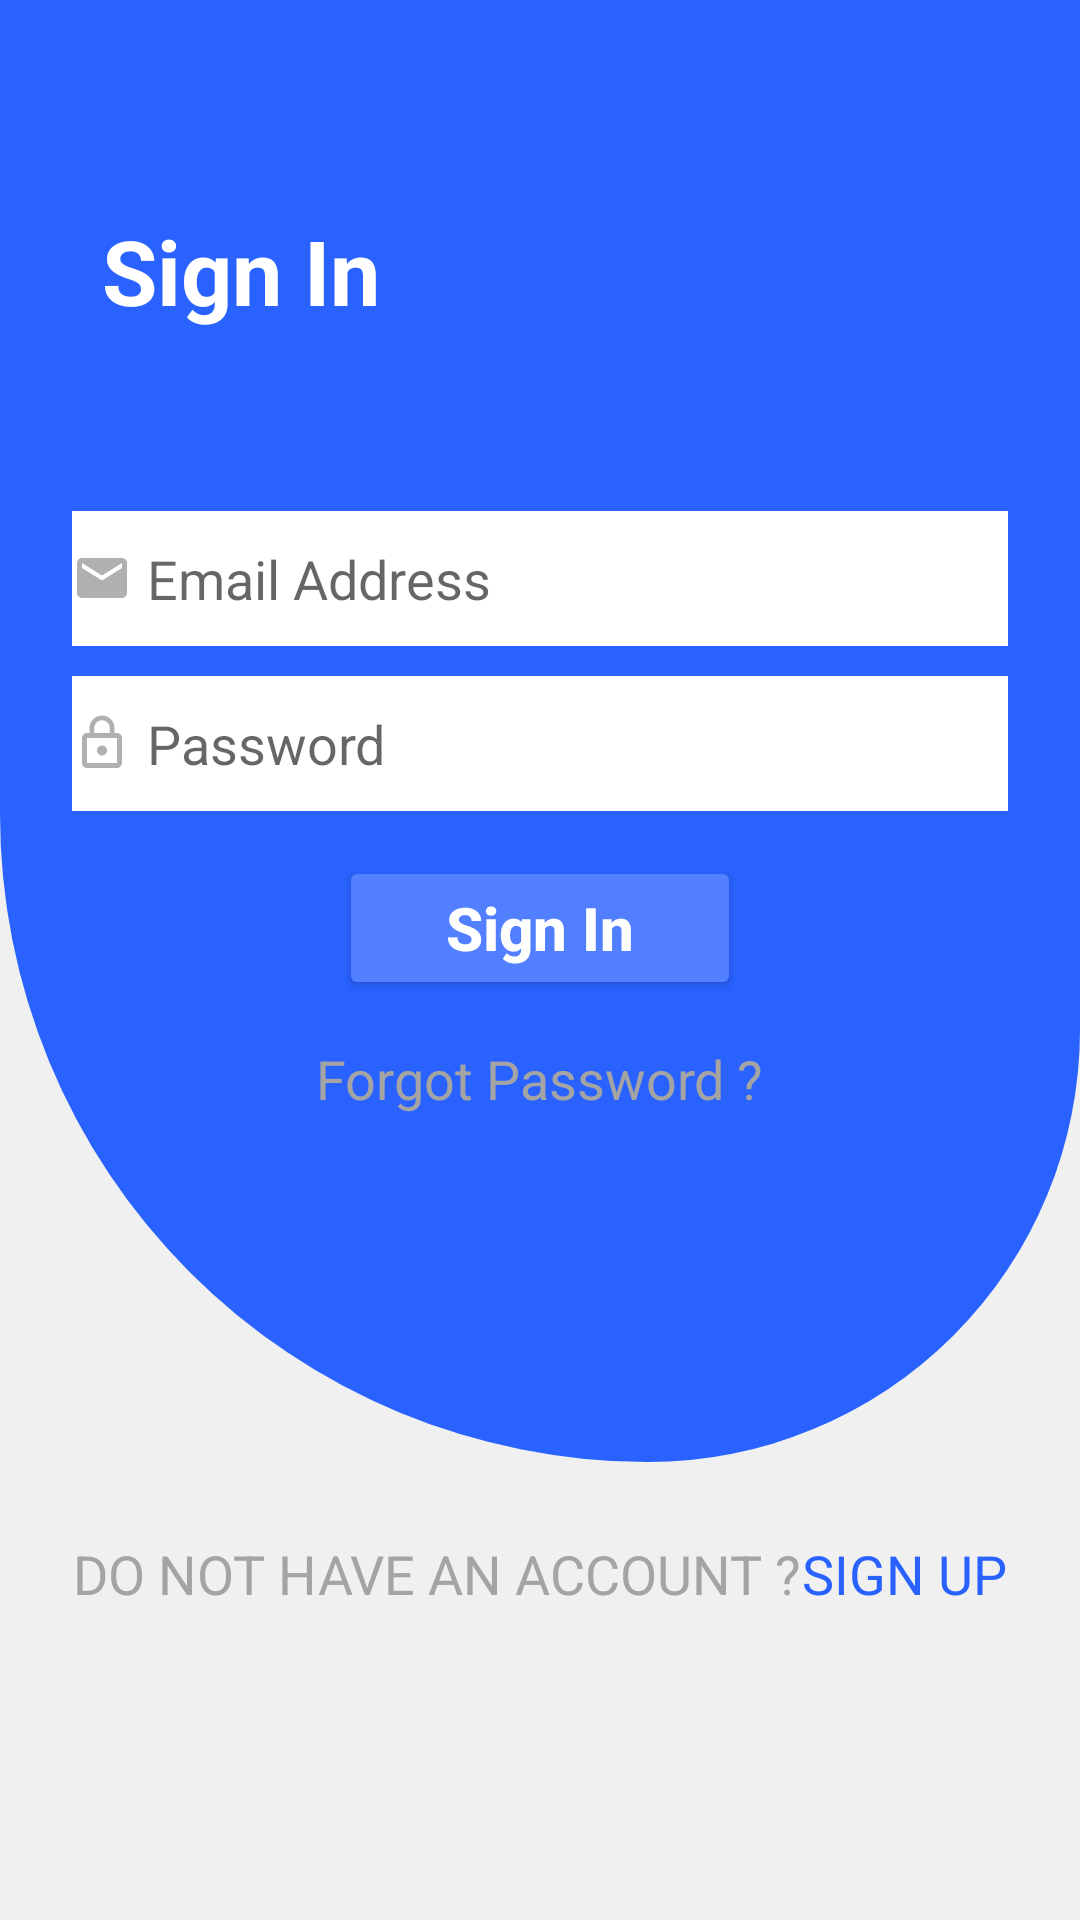

The Android layout XML behind this screen, and the referenced resources:
<!-- AndroidManifest.xml: application theme AppTheme -->
<!-- res/layout/activity_sign_in.xml -->
<?xml version="1.0" encoding="utf-8"?>
<LinearLayout xmlns:android="http://schemas.android.com/apk/res/android"
    xmlns:app="http://schemas.android.com/apk/res-auto"
    xmlns:tools="http://schemas.android.com/tools"
    android:layout_width="match_parent"
    android:layout_height="match_parent"
    android:background="@color/signIn_backgroundColor"
    tools:context=".SignIn"
    android:orientation="vertical">

    <LinearLayout
        android:layout_width="match_parent"
        android:layout_height="match_parent"
        android:orientation="vertical">

        <androidx.constraintlayout.widget.ConstraintLayout
            android:id="@+id/consLayoutSignIn"
            android:layout_width="match_parent"
            android:layout_height="wrap_content"
            android:background="@drawable/login_background"
            android:backgroundTintMode="screen"
            android:paddingBottom="110dp"
            android:visibility="visible">

            <LinearLayout
                android:id="@+id/LL1"
                android:layout_width="match_parent"
                android:layout_height="wrap_content"
                android:layout_marginStart="24dp"
                android:layout_marginTop="60dp"
                android:layout_marginEnd="24dp"
                android:orientation="vertical"
                app:layout_constraintEnd_toEndOf="parent"
                app:layout_constraintHorizontal_bias="0.5"
                app:layout_constraintStart_toStartOf="parent"
                app:layout_constraintTop_toTopOf="parent">

                <TextView
                    android:id="@+id/textView"
                    android:layout_width="match_parent"
                    android:layout_height="wrap_content"
                    android:layout_marginBottom="40dp"
                    android:padding="10dp"
                    android:text="@string/sign_in_label"
                    android:textAlignment="viewStart"
                    android:textColor="@color/white"
                    android:textSize="30sp"
                    android:textStyle="bold" />

                <EditText
                    android:id="@+id/signin_email"
                    android:layout_width="match_parent"
                    android:layout_height="45dp"
                    android:layout_marginTop="10dp"
                    android:layout_marginBottom="10dp"
                    android:background="@color/signIn_viewBackgroundColor"
                    android:drawableLeft="@drawable/ic_email_20dp"
                    android:drawablePadding="5dp"
                    android:ems="10"
                    android:hint="@string/email_hint"
                    android:inputType="textEmailAddress"
                    android:textAlignment="textStart" />

                <EditText
                    android:id="@+id/signin_password"
                    android:layout_width="match_parent"
                    android:layout_height="45dp"
                    android:background="@color/signIn_viewBackgroundColor"
                    android:drawableLeft="@drawable/ic_lock_20dp"
                    android:drawablePadding="5dp"
                    android:ems="10"
                    android:hint="@string/pw_hint"
                    android:inputType="textPassword"
                    android:textAlignment="textStart" />

                <Button
                    android:id="@+id/sign_inBtn"
                    android:layout_width="134dp"
                    android:layout_height="wrap_content"
                    android:layout_gravity="center"
                    android:layout_marginTop="15dp"
                    android:backgroundTint="@color/colorAccent"
                    android:padding="10dp"
                    android:text="@string/sign_in_signInButton"
                    android:textAllCaps="false"
                    android:textColor="@color/white"
                    android:textSize="20sp"
                    android:textStyle="bold" />

                <TextView
                    android:id="@+id/forgotPw"
                    android:layout_width="wrap_content"
                    android:layout_height="30dp"
                    android:layout_gravity="center"
                    android:layout_marginTop="14dp"
                    android:clickable="true"
                    android:text="@string/sign_in_forgotPassword"
                    android:textAllCaps="false"
                    android:textColor="@color/gray"
                    android:textSize="18sp"
                    tools:layout_editor_absoluteX="32dp"
                    tools:layout_editor_absoluteY="328dp" />

            </LinearLayout>

        </androidx.constraintlayout.widget.ConstraintLayout>

        <LinearLayout
            android:layout_width="wrap_content"
            android:layout_height="wrap_content"
            android:layout_gravity="center"
            android:layout_marginTop="25dp"
            android:orientation="horizontal">

            <TextView
                android:layout_width="wrap_content"
                android:layout_height="wrap_content"
                android:layout_gravity="center"
                android:clickable="false"
                android:text="@string/sign_in_havAccMsg"
                android:textAllCaps="true"
                android:textColor="@color/gray"
                android:textSize="18sp" />

            <TextView
                android:id="@+id/createNewAccount"
                android:layout_width="wrap_content"
                android:layout_height="wrap_content"
                android:layout_gravity="center"
                android:clickable="true"
                android:text="@string/sign_in_createNewAccountButton"
                android:textAllCaps="true"
                android:textColor="@color/colorPrimary"
                android:textSize="18sp" />

        </LinearLayout>

    </LinearLayout>

</LinearLayout>
<!-- resources referenced by this layout -->
<resources>
  <color name="colorAccent">#517FFF</color>
  <color name="colorPrimary">#2962ff</color>
  <color name="gray">#a4a4a4</color>
  <color name="signIn_backgroundColor">#f0f0f0</color>
  <color name="signIn_viewBackgroundColor">#ffffff</color>
  <color name="white">#ffffff</color>
  <!-- drawable ic_email_20dp (drawable) -->
  <vector android:height="20dp" android:tint="#B0B0B0"
      android:viewportHeight="24.0" android:viewportWidth="24.0"
      android:width="20dp" xmlns:android="http://schemas.android.com/apk/res/android">
      <path android:fillColor="#FF000000" android:pathData="M20,4L4,4c-1.1,0 -1.99,0.9 -1.99,2L2,18c0,1.1 0.9,2 2,2h16c1.1,0 2,-0.9 2,-2L22,6c0,-1.1 -0.9,-2 -2,-2zM20,8l-8,5 -8,-5L4,6l8,5 8,-5v2z"/>
  </vector>
  <!-- drawable ic_lock_20dp (drawable) -->
  <vector android:height="20dp" android:tint="#B0B0B0"
      android:viewportHeight="24.0" android:viewportWidth="24.0"
      android:width="20dp" xmlns:android="http://schemas.android.com/apk/res/android">
      <path android:fillColor="#FF000000" android:pathData="M12,17c1.1,0 2,-0.9 2,-2s-0.9,-2 -2,-2 -2,0.9 -2,2 0.9,2 2,2zM18,8h-1L17,6c0,-2.76 -2.24,-5 -5,-5S7,3.24 7,6v2L6,8c-1.1,0 -2,0.9 -2,2v10c0,1.1 0.9,2 2,2h12c1.1,0 2,-0.9 2,-2L20,10c0,-1.1 -0.9,-2 -2,-2zM8.9,6c0,-1.71 1.39,-3.1 3.1,-3.1s3.1,1.39 3.1,3.1v2L8.9,8L8.9,6zM18,20L6,20L6,10h12v10z"/>
  </vector>
  <!-- drawable login_background (drawable) -->
  <?xml version="1.0" encoding="utf-8"?>
  <shape android:shape="rectangle"
          xmlns:android="http://schemas.android.com/apk/res/android">
          <solid android:color="@color/colorPrimary"/>
          <corners
              android:bottomLeftRadius="600dp"
              android:bottomRightRadius="400dp"/>
  
  </shape>
  <string name="email_hint">Email Address</string>
  <string name="pw_hint">Password</string>
  <string name="sign_in_createNewAccountButton">Sign Up</string>
  <string name="sign_in_forgotPassword">Forgot Password ?</string>
  <string name="sign_in_havAccMsg">Do not Have an Account ? </string>
  <string name="sign_in_label">Sign In</string>
  <string name="sign_in_signInButton">Sign In</string>
  <color name="colorPrimaryDark">#0039cb</color>
  <style name="AppBottomSheetDialogTheme" parent="Theme.MaterialComponents.Light.BottomSheetDialog">
         <item name="bottomSheetStyle">@style/AppModalStyle</item>
      </style>
  <style name="CustomActivityAnimation" parent="android:Animation.Activity">
          <item name="android:activityOpenEnterAnimation">@anim/layout_translate_ltr_design</item>
          <item name="android:activityOpenExitAnimation">@anim/layout_translate_rtl_design</item>
          <item name="android:activityCloseEnterAnimation">@anim/layout_translate_ltr_design</item>
          <item name="android:activityCloseExitAnimation">@anim/layout_translate_rtl_design</item>
      </style>
  <color name="black">#000000</color>
  <color name="color_picker_mistyRose">#ffe4e1</color>
  <style name="AppModalStyle" parent="Widget.MaterialComponents.BottomSheet.Modal">
          <item name="android:background">@drawable/bottom_sheet_design</item>
      </style>
  <!-- drawable bottom_sheet_design (drawable) -->
  <?xml version="1.0" encoding="utf-8"?>
  <shape xmlns:android="http://schemas.android.com/apk/res/android" android:shape="rectangle">
      <solid android:color="@color/backgroundDefaultColor" />
      <corners android:topRightRadius="25dp" android:topLeftRadius="25dp" />
  </shape>
  <color name="backgroundDefaultColor">#ffffff</color>
</resources>
